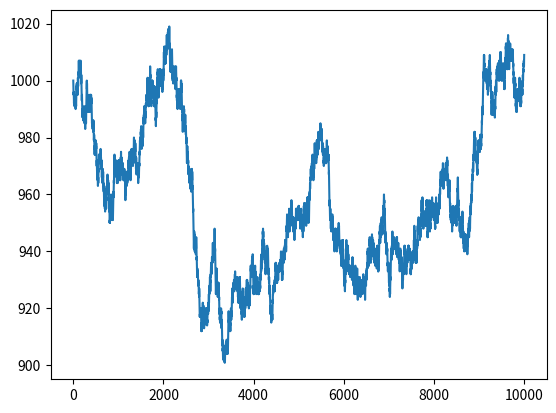

Generate this figure with matplotlib:
import numpy as np 
from matplotlib.pyplot import plot, show 
# 初始化一个全0的数组来存放剩余资本。
cash = np.zeros(10000) 
cash[0] = 1000 
# 以参数10000调用binomial函数。
outcome = np.random.binomial(9, 0.5, size=len(cash)) 
#模拟每一轮抛硬币的结果并更新cash数组。
for i in range(1, len(cash)): 
    # 打印出outcome的最小值和最大值，以检查输出中是否有任何异常值
    if outcome[i] < 5: 
        cash[i] = cash[i - 1] - 1 
    elif outcome[i] < 10: 
        cash[i] = cash[i - 1] + 1 
    else: 
        raise AssertionError("Unexpected outcome " + outcome) 
print(outcome.min(), outcome.max())
# 使用Matplotlib绘制cash数组
plot(np.arange(len(cash)), cash) 
show()